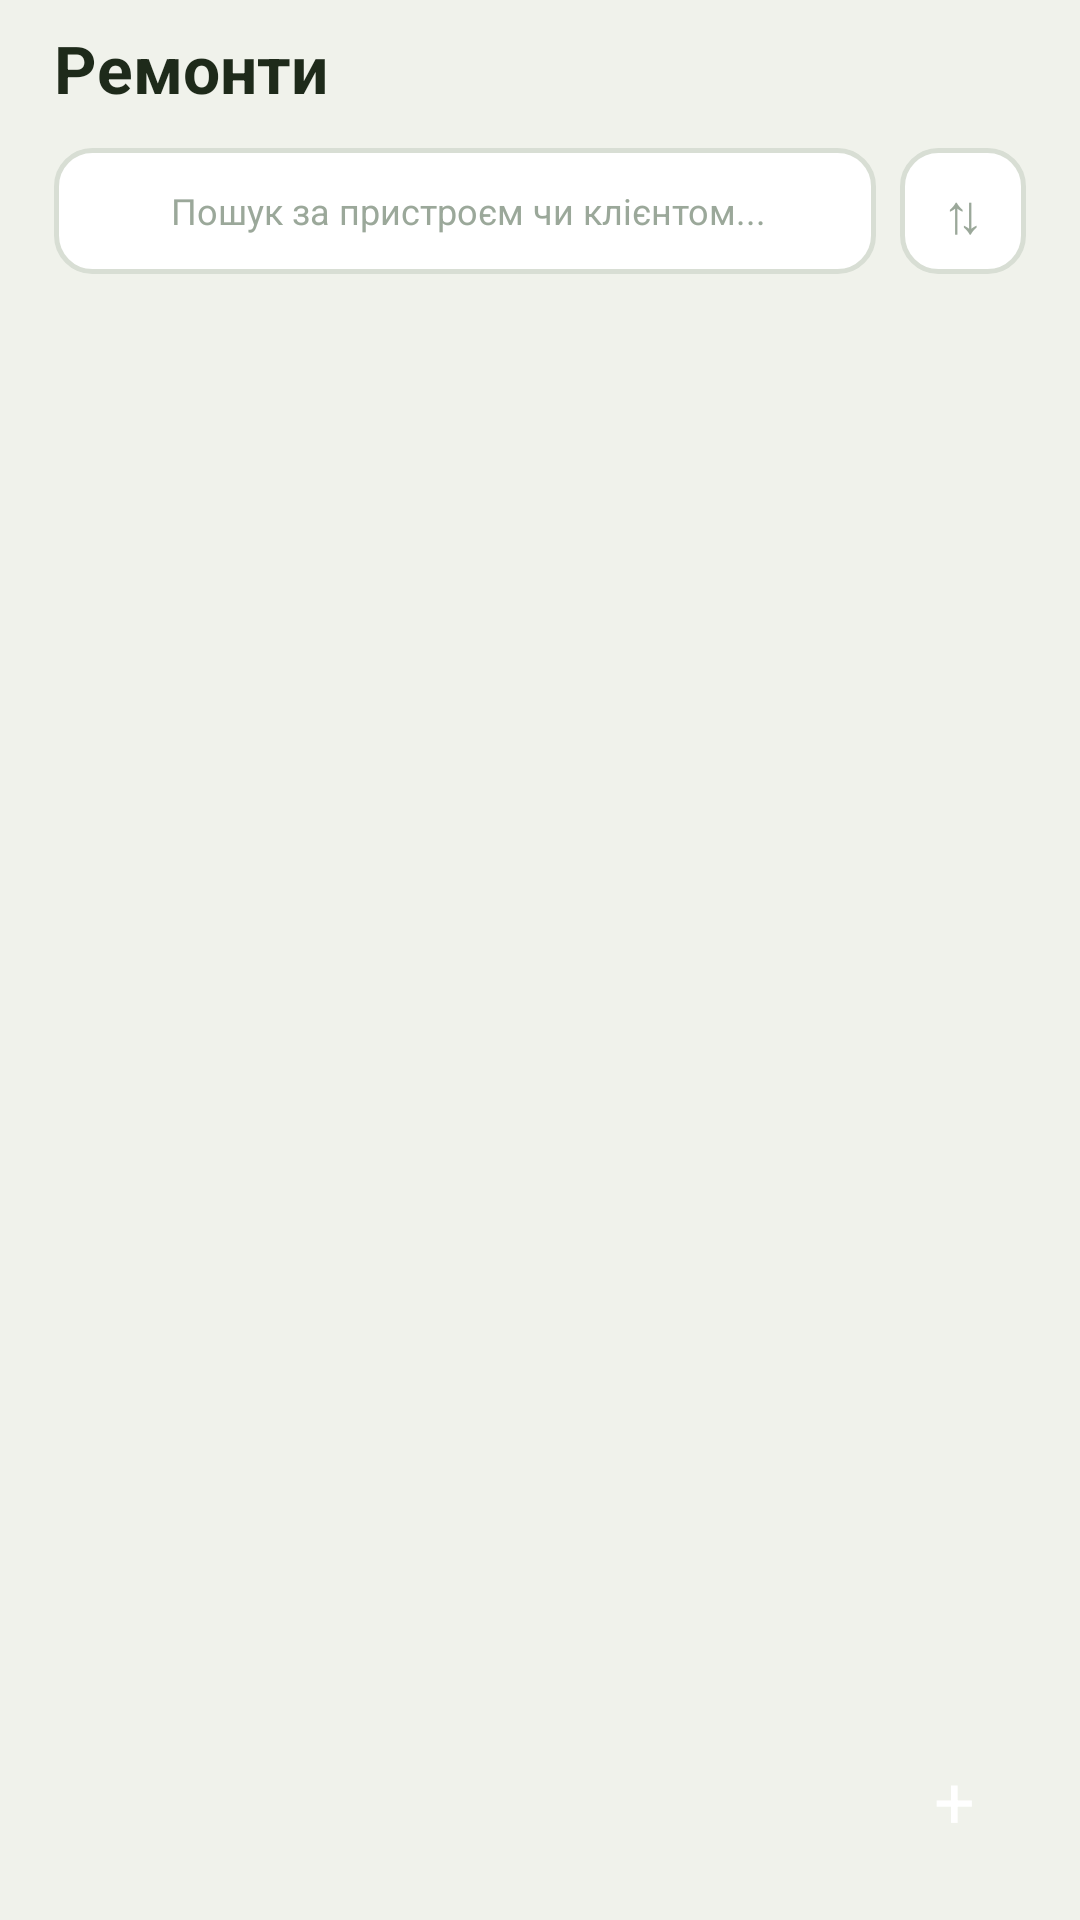

Reconstruct the res/layout file that produces this screen, plus the resources it refers to.
<!-- AndroidManifest.xml: application theme Theme.RepairService -->
<!-- res/layout/fragment_repairs.xml -->
<?xml version="1.0" encoding="utf-8"?>
<androidx.constraintlayout.widget.ConstraintLayout xmlns:android="http://schemas.android.com/apk/res/android"
    xmlns:app="http://schemas.android.com/apk/res-auto"
    android:layout_width="match_parent"
    android:layout_height="match_parent"
    android:background="@color/background">

    
    <TextView
        android:id="@+id/textTitle"
        android:layout_width="wrap_content"
        android:layout_height="wrap_content"
        android:text="Ремонти"
        android:textSize="22sp"
        android:textStyle="bold"
        android:textColor="@color/text_primary"
        android:layout_marginStart="18dp"
        android:layout_marginTop="8dp"
        app:layout_constraintTop_toTopOf="parent"
        app:layout_constraintStart_toStartOf="parent" />

    
    <LinearLayout
        android:id="@+id/searchRow"
        android:layout_width="0dp"
        android:layout_height="42dp"
        android:layout_marginStart="18dp"
        android:layout_marginEnd="18dp"
        android:layout_marginTop="12dp"
        android:orientation="horizontal"
        app:layout_constraintTop_toBottomOf="@id/textTitle"
        app:layout_constraintStart_toStartOf="parent"
        app:layout_constraintEnd_toEndOf="parent">

        <LinearLayout
            android:id="@+id/searchBar"
            android:layout_width="0dp"
            android:layout_height="match_parent"
            android:layout_weight="1"
            android:layout_marginEnd="8dp"
            android:background="@drawable/bg_input"
            android:gravity="center_vertical"
            android:paddingHorizontal="13dp">

            <ImageView
                android:layout_width="16dp"
                android:layout_height="16dp"
                android:src="@drawable/ic_search"
                app:tint="@color/text_muted"
                android:contentDescription="Пошук" />

            <EditText
                android:id="@+id/editSearch"
                android:layout_width="match_parent"
                android:layout_height="match_parent"
                android:layout_marginStart="10dp"
                android:autofillHints=""
                android:background="@null"
                android:hint="Пошук за пристроєм чи клієнтом..."
                android:inputType="text"
                android:textColor="@color/text_primary"
                android:textColorHint="@color/text_muted"
                android:textSize="12sp" />
        </LinearLayout>

        <TextView
            android:id="@+id/btnSort"
            android:layout_width="42dp"
            android:layout_height="42dp"
            android:background="@drawable/bg_input"
            android:gravity="center"
            android:text="⇅"
            android:textSize="18sp"
            android:textColor="@color/text_muted" />
    </LinearLayout>

    
    <HorizontalScrollView
        android:id="@+id/filtersScroll"
        android:layout_width="0dp"
        android:layout_height="wrap_content"
        android:layout_marginTop="10dp"
        android:scrollbars="none"
        android:paddingHorizontal="18dp"
        android:clipToPadding="false"
        app:layout_constraintTop_toBottomOf="@id/searchRow"
        app:layout_constraintStart_toStartOf="parent"
        app:layout_constraintEnd_toEndOf="parent">

        <LinearLayout
            android:id="@+id/filtersContainer"
            android:layout_width="wrap_content"
            android:layout_height="wrap_content"
            android:orientation="horizontal" />
    </HorizontalScrollView>

    
    <androidx.recyclerview.widget.RecyclerView
        android:id="@+id/recyclerRepairs"
        android:layout_width="0dp"
        android:layout_height="0dp"
        android:layout_marginTop="10dp"
        android:clipToPadding="false"
        android:paddingBottom="16dp"
        app:layout_constraintTop_toBottomOf="@id/filtersScroll"
        app:layout_constraintBottom_toBottomOf="parent"
        app:layout_constraintStart_toStartOf="parent"
        app:layout_constraintEnd_toEndOf="parent" />

    
    <TextView
        android:id="@+id/fabNewRepair"
        android:layout_width="48dp"
        android:layout_height="48dp"
        android:layout_marginEnd="18dp"
        android:layout_marginBottom="16dp"
        android:background="@drawable/bg_fab"
        android:elevation="6dp"
        android:gravity="center"
        android:text="+"
        android:textSize="24sp"
        android:textColor="@color/white"
        app:layout_constraintBottom_toBottomOf="parent"
        app:layout_constraintEnd_toEndOf="parent" />

</androidx.constraintlayout.widget.ConstraintLayout>
<!-- resources referenced by this layout -->
<resources>
  <color name="background">#F0F2EB</color>
  <color name="text_muted">#9BA89A</color>
  <color name="text_primary">#1E2A1A</color>
  <color name="white">#FFFFFF</color>
  <!-- drawable bg_input (drawable) -->
  <?xml version="1.0" encoding="utf-8"?>
  <shape xmlns:android="http://schemas.android.com/apk/res/android"
      android:shape="rectangle">
      <solid android:color="@color/surface" />
      <corners android:radius="12dp" />
      <stroke
          android:width="1.5dp"
          android:color="@color/border" />
  </shape>
  <style name="Theme.RepairService" parent="Base.Theme.RepairService" />
  <color name="surface">#FFFFFF</color>
  <color name="border">#D8DED4</color>
  <style name="Base.Theme.RepairService" parent="Theme.Material3.DayNight.NoActionBar">
          <item name="colorPrimary">@color/primary</item>
          <item name="colorPrimaryContainer">@color/primary_light</item>
          <item name="colorOnPrimary">@color/text_on_primary</item>
          <item name="colorSecondary">@color/accent</item>
          <item name="colorOnSecondary">@color/text_on_primary</item>
          <item name="android:colorBackground">@color/background</item>
          <item name="colorSurface">@color/surface</item>
          <item name="colorOnSurface">@color/text_primary</item>
          <item name="colorOnSurfaceVariant">@color/text_secondary</item>
          <item name="colorError">@color/danger</item>
          <item name="android:statusBarColor">@color/background</item>
          <item name="android:windowLightStatusBar">true</item>
          <item name="android:navigationBarColor">@color/surface</item>
      </style>
  <color name="primary">#4A6741</color>
  <color name="primary_light">#6B8F5E</color>
  <color name="text_on_primary">#FFFFFF</color>
  <color name="accent">#8BAF7C</color>
  <color name="text_secondary">#6B7B68</color>
  <color name="danger">#EF4444</color>
</resources>
